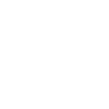
t = 0.00 s
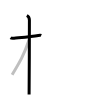
t = 2.25 s
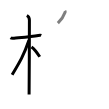
t = 4.50 s
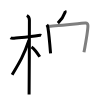
t = 6.50 s
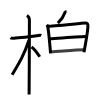
t = 8.75 s
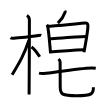
t = 11.00 s

The animated SVG that drew these frames (rendered in a browser with its animation timeline set to each time). Animation: 11 SMIL elements (animate=11); one cycle of 11.00 s.

<svg width="109px" height="109px" viewBox="0 0 px 109px" xmlns="http://www.w3.org/2000/svg" xmlns:xlink="http://www.w3.org/1999/xlink" xml:space="preserve" version="1.1"  baseProfile="full">
<path d="M10.53,37.83c0.37,0.26,2.58,0.44,3.57,0.34c4.25-0.44,17.39-1.38,24.23-2.68c0.99-0.19,2.32-0.26,2.94,0" style="fill:none;stroke:black;stroke-width:3;opacity:0">
  <animate attributeType="CSS" attributeName="opacity" from="0" to="1" begin="0s" dur="1s" repeatCount="Indefinite" fill="freeze" />
</path>
<path d="M26.86,15.5c0.91,0.47,2.54,2,2.54,4.42c0,0.95-0.12,68.75-0.3,74.58" style="fill:none;stroke:black;stroke-width:3;opacity:0">
  <animate attributeType="CSS" attributeName="opacity" from="0" to="1" begin="1s" dur="1s" repeatCount="Indefinite" fill="freeze" />
</path>
<path d="M28.94,40.28c-5.1,15.04-8.94,21.4-16.83,34.56" style="fill:none;stroke:black;stroke-width:3;opacity:0">
  <animate attributeType="CSS" attributeName="opacity" from="0" to="1" begin="2s" dur="1s" repeatCount="Indefinite" fill="freeze" />
</path>
<path d="M31.47,46.9c2.37,1.59,6.28,6.76,8.28,9.85" style="fill:none;stroke:black;stroke-width:3;opacity:0">
  <animate attributeType="CSS" attributeName="opacity" from="0" to="1" begin="3s" dur="1s" repeatCount="Indefinite" fill="freeze" />
</path>
<path d="M64.83,10.75c0.29,0.45,0.4,1.03,0.27,1.4c-0.97,2.74-3.99,7.89-7.24,11.01" style="fill:none;stroke:black;stroke-width:3;opacity:0">
  <animate attributeType="CSS" attributeName="opacity" from="0" to="1" begin="4s" dur="1s" repeatCount="Indefinite" fill="freeze" />
</path>
<path d="M46.83,24.69c0.56,0.69,0.99,2.13,1.13,3.04c0.41,2.73,2.02,18.27,2.61,25.76" style="fill:none;stroke:black;stroke-width:3;opacity:0">
  <animate attributeType="CSS" attributeName="opacity" from="0" to="1" begin="5s" dur="1s" repeatCount="Indefinite" fill="freeze" />
</path>
<path d="M48.3,26.33c3.19-0.12,34.14-3.19,37.03-3.39c1.84-0.13,2.59,1.3,2.59,2.76c-0.01,2.5-2.44,18.43-3.95,26.55" style="fill:none;stroke:black;stroke-width:3;opacity:0">
  <animate attributeType="CSS" attributeName="opacity" from="0" to="1" begin="6s" dur="1s" repeatCount="Indefinite" fill="freeze" />
</path>
<path d="M49.96,38.82c6.67-0.35,31.42-2.21,36.29-2.21" style="fill:none;stroke:black;stroke-width:3;opacity:0">
  <animate attributeType="CSS" attributeName="opacity" from="0" to="1" begin="7s" dur="1s" repeatCount="Indefinite" fill="freeze" />
</path>
<path d="M50.91,51.72c7.99-0.37,24.65-1.8,33.17-1.97" style="fill:none;stroke:black;stroke-width:3;opacity:0">
  <animate attributeType="CSS" attributeName="opacity" from="0" to="1" begin="8s" dur="1s" repeatCount="Indefinite" fill="freeze" />
</path>
<path d="M39,73.17c1.25,0.32,3.54,0.46,4.78,0.32c12.25-1.42,35.98-5.22,47.61-5.53c2.07-0.06,3.32,0.15,4.36,0.31" style="fill:none;stroke:black;stroke-width:3;opacity:0">
  <animate attributeType="CSS" attributeName="opacity" from="0" to="1" begin="9s" dur="1s" repeatCount="Indefinite" fill="freeze" />
</path>
<path d="M58.55,59c0.68,0.73,1.58,1.94,1.58,2.94c0,3.1,0.08,21.81,0.08,24.85c0,7.68,1.66,8.96,16.61,8.96c15.57,0,16.61-2.2,16.61-8.46" style="fill:none;stroke:black;stroke-width:3;opacity:0">
  <animate attributeType="CSS" attributeName="opacity" from="0" to="1" begin="10s" dur="1s" repeatCount="Indefinite" fill="freeze" />
</path>
</svg>
